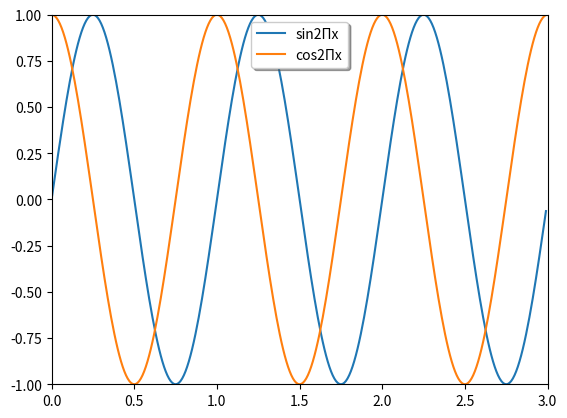

This figure's Python source:
import numpy as np
import matplotlib.pyplot as plt

x = np.arange(0, 3, 0.01)
y = np.sin(2 * np.pi * x)
z = np.cos(2 * np.pi * x)

plt.xlabel = ('x')
plt.ylabel = ('y')
plt.plot(x, y, label='sin2Πx')
plt.plot(x, z, label='cos2Πx')
plt.xlim(0, 3)
plt.ylim(-1, 1)
plt.xticks(np.arange(0, 3.1, 0.5))
plt.yticks(np.arange(-1, 1.1, 0.25))
plt.legend(loc='upper center', shadow=True)
plt.show()
